pico-8 play session: hold → + tap 🅾, after a click and taps of 🅾, ❎, 🅾+❎, 🅾 in the second before t = 0

[t = 1 s] hold → ~1s, tap 🅾 ~2×
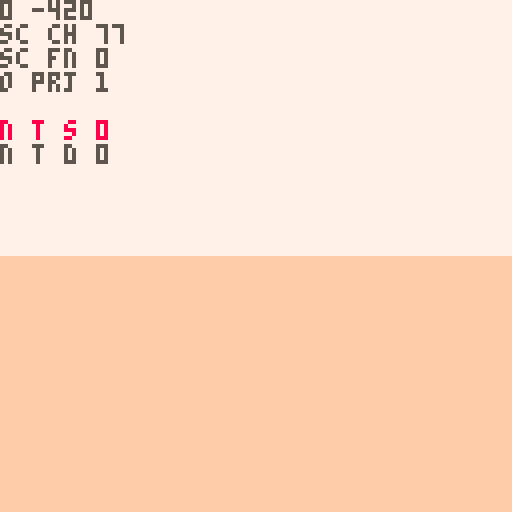
[t = 4 s] hold → ~4s, tap 🅾 ~7×
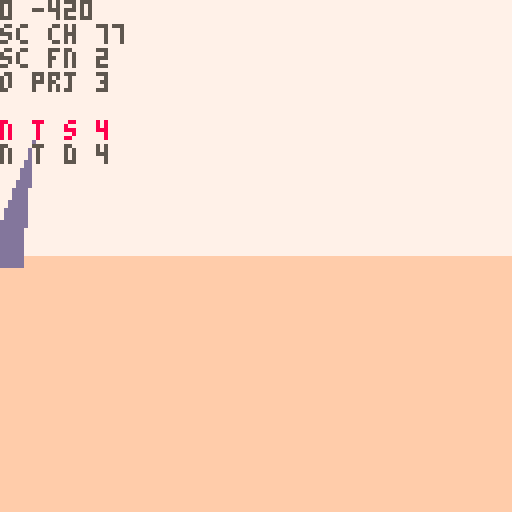
[t = 6 s] hold → ~6s, tap 🅾 ~10×
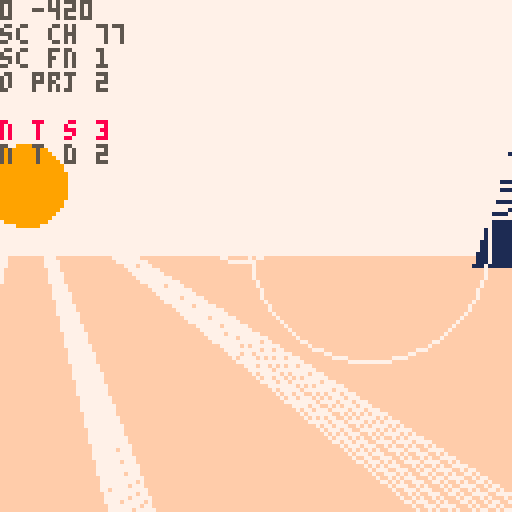

pico-8 cartridge
version 42
__lua__
-- nuclear semiotics
music(0)

--[[
make update to how rad poison
works:
- player should want to leave
		poison area, they should not
		be able to just tank their
		way through:
		- make rp rise and fall faster
		- 
]]--

ppx,ppy,ppz=0,-8,-420
pp_pi,pp_ya=0,0
pp_rp=0 --rad poisoning temp
pp_rp2=0 --rad poisoning perm

camx,camy,camz=0,0,0
cam_ya,cam_pi=0,0
cam_d=0
cam_h=0

sunx,suny,sunz=0,0,0

fov=0.11
fov_c=-2.778 //1/tan(fov/2)
zfar=500
znear=-14
lam=zfar/(zfar-znear)

sec_s_a=0.11 //sec search ang
sec_s_n=7 //sec search slices
sec_d={ //sec layer rend dists
	sp=20,
	sh=2,
	sy=5,
	tr=5
}

secr=25
secr2=50

sex,sez=0,0

d_mode=0
mode=0
cur_term=nil
t_idx_x=0 	--term idx left/right
t_idx_y=-1 --term idx up/down
t_pr_t=0 --term press time
//t_crt_l={}
//t_crt_t=0

alert=nil

function _init()
	printh("====== init ======")
	
	menuitem(1,"map",function()
		d_mode=(d_mode+1)%3
	end)
	
	for t in all(hand_tris)do
		add(t,5)
	end
	hand=obj(
		hand_tris,
		0,0,0,
		0,0,0,
		0,0,
		nil)
		
	srand(2)

	lvl={}
	add_me_area(0,6,2)
	add_me_area(-6,0,2)
	add_me_area(6,0,2)
	add_st_area(0,-5)
	//add_cn_area(0,0)
	//add_st_area(0,3)
	--[[
	for k,v in pairs(lvl) do
		loga({k})
		for kk,vv in pairs(v) do
			loga({"  ",kk})
		end
	end
	]]--
	
	//add_me_area(-111,-700,2)
	//add_me_area(0,0,2)
	//add_me_area(0,9,2)
	//add_me_area(0,-400,2)
	
	srand(time())
	
	//d_mode=1
end

function _draw()	
	t_sorted_ll=nil
	n_t_sorted=0
	n_o_proj=0
	
	n_sec_chk=0
	n_sec_fnd=0
	
	if d_mode==1 then
		draw_top_down()
		return
	elseif d_mode==2 then
		draw_full_map()
		return
	end
	
	if mode==0 then
		draw_pov()
	elseif mode==1 then
		draw_term1()
	elseif mode==2 then
		draw_term2()
	elseif mode==3 then
		draw_term3()
	end
end

function draw_pov()
	cls(7)
	camera(0,0)
	
	local gh=64+pp_pi*1024
	gh=mid(0,gh,128)
	rectfill(0,gh,127,gh+127,15)
	
	//n_t_sort=0
	
	proj_spr(
		obj(
			draw_sun,
			sunx,suny,sunz,
			0,0,0,0,0,
			nil
		)
	)
	
	proj_secs()
	draw_sorted()
	
	if alert then
		print(
			alert,
			64-#alert*2.5,
			80,
			11)
	end
	
	local sx,sy=proj(sunx,suny,sunz)
	//printh(sx)
	if sx>=0 and sx<=127 then
		//for p in all({
		//pset(sx-10,sy-10,8)
		local a=0
		while a<1 do
			//local ca,sa=cos(a),sin(a)
			if pget(
							sx+cos(a)*9,
							sy+sin(a)*9
						)==9 then
				//pset(sx+ca*9,sy+sa*9,8)
				for j=-5,5 do
					local aa=a+j*0.002
					line(
						sx+cos(aa)*11,
						sy+sin(aa)*11,
						sx+cos(aa)*150,
						sy+sin(aa)*150,
						7)
				end
			end
			a+=1/10
		end
		
		if pget(sx,sy)==9 then
			local fx=sx-64
			circ(64+fx/16,55,10,7)
			circ(64-fx/2,60,30,7)
		end
	end
	
	for i=1,pp_rp do
		pset(
			rand(0,127),
			rand(0,127),
			2)
	end
	for i=1,pp_rp2 do
		pset(
			rand(0,127),
			rand(0,127),
			0)
	end
	
	pria({ppx,ppz},0,0,5)
	pria({"sc ch",n_sec_chk},0,6,5)
	pria({"sc fn",n_sec_fnd},0,12,5)
	
	pria({"o prj",n_o_proj},0,18,5)
	pria({"n t s",n_t_sorted},0,30,8)
	pria({"n t d",n_t_sorted_d},0,36,5)
end

function proj_secs()	
	//loga({"checking"})
	local chkd={}	
	for n=0,10 do
	for ai=0,sec_s_n-1 do
		local a=sec_s_a*(ai/(sec_s_n-1))-(sec_s_a/2)
		n_sec_chk+=1
			
		local i=round(
			sex+sin(pp_ya+a)*n)
		local j=round(
			sez+cos(pp_ya+a)*n)				
		
		local id=(j>>8)+i
		local sec=get_sec(i,j)
		if chkd[id] then

		elseif sec then
			//loga({"found",i,j,id})
			n_sec_fnd+=1
			//loga({dtb2(i)})
			//loga({dtb2(j)})
			//loga({dtb2(id)})
			chkd[id]=true
				
			for k,v in pairs(sec_d) do
				if n<v then
					for o in all(sec[k]) do
						sx,sy,dz=proj(o.x,o.y,o.z)

						if on_scr_x(sx) then
							proj_obj(o,k=="sp")
						end
					end
				end
			end
		end
			
		if n_t_sorted>72 then
			return
		end
		
	end end
end

function draw_top_down()
	cls(0)
	local zm=15
	local pmx=ppx/zm
	local pmz=ppz/zm
	camera(pmx-64,pmz-64)
		
	for i=0,sec_s_n-1 do
		local a=sec_s_a*(i/(sec_s_n-1))-(sec_s_a/2)
		
		line(
			pmx,pmz,
			pmx+sin(pp_ya-a)*64,
			pmz+cos(pp_ya-a)*64,
			1)
	end
	
	//loga({"checking"})
	local nchk,nfnd=0,0
	local chkd={}
	for ai=0,sec_s_n-1 do
		local a=sec_s_a*(ai/(sec_s_n-1))-(sec_s_a/2)
		for n=0,10 do
			nchk+=1
			
			local i=round(
				sex+sin(pp_ya+a)*n)
			local j=round(
				sez+cos(pp_ya+a)*n)
		
			local id=(j>>8)+i
			local sec=get_sec(i,j)
			if chkd[id] then
				//loga({"checked",i,j,id})
			elseif sec then
				//loga({"found",i,j,id})
				nfnd+=1
				//loga({dtb2(i)})
				//loga({dtb2(j)})
				//loga({dtb2(id)})
				chkd[id]=true
			
				local x=(i*secr2)-secr
				local z=(j*secr2)-secr
			
				rect(
					x/zm,
					z/zm,
					(x+secr2)/zm,
					(z+secr2)/zm,
					n<3 and 13 or 1)
		
				for sp in all(sec.sp)do
					pset(
						sp.x/zm,
						sp.z/zm,
						5)
				end
				for sp in all(sec.tr)do
					pset(
						sp.x/zm,
						sp.z/zm,
						11)
				end
				for sp in all(sec.sy)do
					pset(
						sp.x/zm,
						sp.z/zm,
						8)
				end
			end
		end
	end
	
	//pset(pmx,pmz,8)
	
	pria({ppx,ppz},
		pmx-64,pmz-64,8)
	pria({sex,sez},
		pmx-64,pmz-58,8)
	pria({nchk,nfnd},
		pmx-64,pmz-52,8)
end

function draw_full_map()
	//local w=0
	//local h=0
	local zm=50
	cls()
	camera(-64,-64)
	for a in all(areas)do
		for j=1,a.ws do
		for i=1,a.ws do
			for o in all(a.secs[j][i].sp)do
				pset(o.x/zm,o.z/zm,5)
			end
		end end
	end
	pset(ppx/zm,ppz/zm,7)
end

function _update()
 alert=nil
 if mode==1 then
 	update_term1()
 	return
 elseif mode==2 then
 	update_term2()
 	return
 elseif mode==3 then
 	update_term3()
 	return
 end
 
	//if(btnp(❎))d_mode=(d_mode+1)%3
	--[[
	if btn(🅾️) and btnp(❎) then
		if d_mode==0 then
			d_mode=1
		elseif d_mode==1 then
			d_mode=2
		elseif d_mode==2 then
			d_mode=0
		end
	end
	]]--
	
	
	update_player()
	update_cam()
	
	sunx=ppx-1000
	sunz=ppz
	suny=-100
	
	sex=round((ppx)/secr2)
	sez=round((ppz)/secr2)
	
end
-->8
-- pov

function proj_spr(s)
	n_o_proj+=1
	local px,py,dz=proj(
		s.x,s.y,s.z)
	if px<0 or px>127 or
				py<0 or py>127 then
		dz=0
	end
	sort_itm({
		draw=s.tris,
		pts={{x=px,y=py}},
		data=s,
		dz=dz
	})
end

--[[
sorting all of the symbol tris
is causing a huge slow down.
it should be possible to project
the symbol tris all at once
]]--

function proj_obj(o,f)
	n_o_proj+=1
	local ts={}
	//local dz_max_all=-1
	//local flat_max=-1
	//loga({#o.tris})
	for t in all(o.tris)do
		local pts={} --projected pts
		local dz_max=-1
		for p in all(t.pts) do
			x,y,z=rot3d(
				p.x,
				p.y,
				p.z,
				0,
				0,
				o.ro)
			x,y,z=rot3d(
				x,y,z,
				o.pi,
				o.ya,
				0)
			
			local px,py,dz=proj(
				x+o.x,y+o.y,z+o.z)
			if(not on_scr_y(py))dz=0 
			dz_max=max(dz_max,dz)
			//loga({dz_max})
			add(pts,{x=px,y=py})
		end
		
		local i=1
		while i<=#ts+1 do
			if i>#ts or
						dz_max>ts[i].dz then
				//loga({dz_max})
				add(ts,{
					pts=pts,
					col=t.c,
					dz=dz_max
				},i)
				i=#ts+2
			end
			i+=1
		end
	end
	
	//printh(#ts)
	
	--[[
	todo:
	change f to be a number of
	faces to render. at farther
	distances render less faces
	]]--

	//f=false
	local imin=1
	if(f)imin=#ts-1
	for i=max(1,imin),#ts do
		//local t=ts[i]
		sort_itm(ts[i])
	end
end

function sort_itm(itm)
	//loga({itm.dz})
	if itm.dz>1 then
		n_t_sorted+=1
	
		//local newn={
		//	tri=tt,
		//	col=col,
		//	dz=dz,
		//	nxt=nil,
		//	prv=nil
		//}
		itm.nxt=nil
		itm.prv=nil
		
		//n_t_sort+=1
		if t_sorted_ll==nil then
			t_sorted_ll=itm
			return
		end
		
		local node=t_sorted_ll
		while node!=nil do
			//i+=1
			if itm.dz>node.dz then
				if node.prv then
					node.prv.nxt=itm
				else
					t_sorted_ll=itm
				end
				itm.prv=node.prv
				itm.nxt=node
				node.prv=itm
				return
			end
			if node.nxt==nil then
				node.nxt=itm
				itm.prv=node
				return
			end
			node=node.nxt
		end
		
		printh("node not added")
		alert="oops"
	end
end

function proj(x,y,z)
	z,y,x=rot3d(
		z-camz,
		y-camy,
		x-camx,
		0,
		-cam_ya,
		-cam_pi)
						
	local dz=z*lam-lam*znear
	local dz0=max(1,dz)	
	
	local px=mid(
		-500,
		(x*fov_c)/dz0,
		500
	)
	local py=mid(
		-500,
		(y*fov_c)/dz0,
		500
	)
			
	px=-64*px+64
	py=-64*py+64

	return px,py,dz//,pxz,pyz
end

--[[
	hack for sprites:
	when creating sprites, we set
	the "tris" field to its 
	render function. when the sort
	function is called, the data
	is shifted, and t[3] is either
	the existing tris, or the 
	render function
]]--

function draw_sorted()
	n_t_sorted_d=0
	local node=t_sorted_ll
	while node!=nil do
		
		if type(node.draw)=="function" then
			//draw_sprite(t)
			node.draw(node)
		else
			n_t_sorted_d+=1
			draw_tri(
				node.pts,
				node.col,
				node.dz
			)
		end
		node=node.nxt
	end
end

--[[
function draw_sorted()
	//sortdz(t_sorted)
	tsa=0
	for t in all(t_sorted)do
		if type(t[1])=="function" then
			//draw_sprite(t)
			t[1](t)
		elseif t[#t-1]=="flat" then
			loga({"xxx",#t})
			for i=1,#t-2 do
				//loga({"here",type(tf)})
				//
				local tf=t[i]
				loga({#tf[1],type(tf[2])})
				draw_tri(tf[1],tf[2][1],nil)
			end
		else
			tsa+=1
			draw_tri(t,t[4][1],t[4][2])
			//print(
			//	t[1],
			//	t[3][1],
			//	t[3][2],
			//	tsa%2==0 and 8 or 11)
		end
	end
end
]]--

function rot2d(x,y,a)
	local rx=x*cos(a)-y*sin(a)
	local ry=x*sin(a)+y*cos(a)
	return rx,ry,pz
end

function rot3d(x,y,z,pi,ya,ro)
	--x axis rotation (pitch) 
	local y1,z1=rot2d(y,z,pi)
	--y axis rotation (yaw) 
	local z2,x1=rot2d(z1,x,ya)
	--z axis rotation (roll) 
	local x2,y2=rot2d(x1,y1,ro)
	
	return x2,y2,z2
end

dz_cols={1,13,15}
function draw_tri(t,c,dz)
	local ddz=min(ceil(dz/250),4)
	pelogen_tri_hvb(
	 t[1].x,t[1].y,
	 t[2].x,t[2].y,
	 t[3].x,t[3].y,
	 ddz==1 and c or dz_cols[ddz-1],
	 ddz)
end

//dz_mm=-30000
function pelogen_tri_old(l,t,c,m,r,b,col,dzz)
	//poke(0x5f34, 0x3)
	color(col)
	fillp(f)
	
	if(t>m) l,t,c,m=c,m,l,t
	if(t>b) l,t,r,b=r,b,l,t
	if(m>b) c,m,r,b=r,b,c,m
	local i,j,k,r=(c-l)/(m-t),(r-l)/(b-t),(r-c)/(b-m),l
	local cc=0
	while t~=b do
		//loga({
		//	ceil(t),
		//	min(flr(m),128),
		//	j,i
		//})
		for t=ceil(t),min(flr(m),128),dzz do
			rectfill(l,t,r,t)
			r+=j
			l+=i
		end
		l,t,m,i=c,m,b,k
	end
end

function pelogen_tri_hvb(l,t,c,m,r,b,col,ddz)
	color(col)
	local a=rectfill
	::_w_::
	if(t>m)l,t,c,m=c,m,l,t
	if(m>b)c,m,r,b=r,b,c,m
	if(t>m)l,t,c,m=c,m,l,t

	local q,p=l,c
	if (q<c) q=c
	if (q<r) q=r
	if (p>l) p=l
	if (p>r) p=r
	if b-t>q-p then
		l,t,c,m,r,b,col=t,l,m,c,b,r
		goto _w_
	end

	local e,j,i=l,(r-l)/(b-t)
	while m do
		i=(c-l)/(m-t)
		local f=m\1-1
		f=f>127 and 127 or f
		if(t<0)t,l,e=0,l-i*t,b and e-j*t or e
		if col then
			for t=t\1,f do
				a(l,t,e,t)
				l=i+l
				e=j+e
			end
		else
			for t=t\1,f,1 do
				a(t,l,t,e)
				l=i+l
				e=j+e
			end
		end
		l,t,m,c,b=c,m,b,r
	end
	--[[
	if i<8 and i>-8 then
		if col then
			pset(r,t)
		else
			pset(t,r)
		end
	end
	]]--
end
-->8
-- terminals

function draw_term1()
	cls(1)
	camera(0,0)
	//spr(41,60,60,2,2)
	srand(cur_term.seed)
	//fillp(0b0011001111001100)
	  //fillp(0b1111000000000000)
	rectfill(10,10,117,50,0)
	//fillp()
	
	for j=0,4 do
	for i=0,1 do
		s=rand(0,3)
		spr(
			86+s,
			2+i*116,
			13+j*8,
			1,1,
			i==1)
	end
	end
	
	for j=0,1 do
	for i=0,1 do
		s=rand(0,3)
		spr(
			66+s,
			5+110*i,
			5+43*j,
			1,1,
			i==1,j==1)
		s=rand(0,3)
		spr(70+s,5+111*i,5+44*j)
	end end
	
	for j=0,1 do
	for i=0,12 do
		s=rand(0,3)
		spr(
			82+s,
			13+i*8,
			5+43*j,
			1,1,
			false,j==1)
	end end
	
	local s //idk if this is really necessary, but it makes me feel better
	for i=-1,1 do
		for j=0,1 do	
			for ii=0,1 do
				--top corners
				s=rand(0,3)
				spr(66+s,
					52+34*i+16*ii,
					60+23*j,
					1,1,
					ii==1)
				
				--top screws
				s=rand(0,3)
				spr(70+s,
					52+34*i+17*ii,
					60+23*j)
			end
		
			--top button metal
			s=rand(0,3)
			spr(82+s,
				60+34*i,
				60+23*j)
		
			--side button metal
			rectfill(
				52+34*i,68+22*j,
				75+34*i,70+23*j,
				5)
			
			local off=0
			if i==t_idx_x and
						(
							(j==0 and t_idx_y==-1) or
							(j==1 and t_idx_y==1)
						)then
				off=(1-abs(t_pr_t-5)/5)*2
			end
			
			--button
			spr(
				64+32*j,
				56+34*i,
				60+23*j+off,
				2,2)
			
			for ii=0,1 do
				--bottom corner
				s=rand(0,3)
				spr(66+s,
					52+34*i+16*ii,
					71+23*j,
					1,1,
					ii==1,
					true)
				--bottom screws
				s=rand(0,3)
				spr(70+s,
					52+34*i+17*ii,
					72+23*j)
			end
			
			--bottom metal
			s=rand(0,3)
			spr(82+s,
				60+34*i,
				71+23*j,
				1,1,
				false,true)
		end
		
		local s=cur_term.inpt[i+2]
		local o=symb(10*i,-10,40,s,3)
		proj_obj(
			o,
			false
		)
	end
	
	for i=0,2 do
		s=rand(0,3)
		spr(86+s,5,67+i*8)
		s=rand(0,3)
		spr(86+s,4,67+i*8,1,1,true)
	end
	
	local actv=true
	for i=1,#cur_term.inpt do
		local inpt=cur_term.inpt[i]
		local ansr=cur_term.ansrs[i]
		if(inpt!=ansr)actv=false
	end
	spr(100,4,62,2,1)
	spr(70,5,62)
	spr(
		not actv and t_crt_t<15 and 114 or 115,
		5,70)
	spr(
		actv and t_crt_t<15 and 98 or 99,
		5,81)
	spr(100,4,88,2,1,false,true)
	spr(70,5,89)
	
	
	proj_obj(hand,false)
	
	draw_sorted()
	
	--scan lines
	for l in all(t_crt_l)do
		//line(10,l.y+10,117,l.y+10,6)
		for i=10,117 do
		for j=-1,1do
			local c=pget(i,l.y+10+j)
			if c!=0 then
				pset(i-2,l.y+10+j,c)
			end
		end end
	end
	srand(time())
end

function draw_term2()
	cls(1)
	camera(0,0)
	//spr(41,60,60,2,2)
	srand(cur_term.seed)
	
	circ(64,64,5,7)
	
	spr(99,64,5)
	spr(114,72,5)
	line(64,15,64,57,5)
	
	
	srand(time())
end

function draw_term3()
	cls(1)
	camera(0,0)
	//spr(41,60,60,2,2)
	srand(cur_term.seed)
	
	for i=0,3 do
		spr(101,5,20+i*10)
		rect(
			5,20+i*10,12,28+i*10,7)
		spr(101,5,20+i*10)
	end
	
	--[[
	these represent tries.
	if the player guesses
	incorrect, a light goes out.
	if all go out game over.
	]]--
	spr(98,120,20)
	for i=1,2 do
		spr(101,120,20+i*10)
		spr(114,120,20+(i+2)*10)
	end
	
	
	srand(time())
end
-->8
-- player

function update_cam()
	if mode!=0 then
		return
	end
	cam_ya=-pp_ya
	cam_pi=pp_pi
	
	dcy,dcz=rot2d(
		cam_h,cam_d,-cam_pi)
	dcz,dcx=rot2d(
		dcz,0,-cam_ya)
	
	camz=ppz+dcz
	camx=ppx+dcx
	camy=ppy+dcy
end

function update_player()
	if(btn(➡️))pp_ya-=0.01
	if(btn(⬅️))pp_ya+=0.01
	pp_ya=pp_ya%1
	
	local ppv=0
	if btn(🅾️) then
		if btn(⬇️) then
			pp_pi=max(-0.20,pp_pi-0.01)
		elseif btn(⬆️) then
			pp_pi=min(0.20,pp_pi+0.01)
		end
	else
		pp_pi=0
		if(btn(⬇️))ppv=1
		if(btn(⬆️))ppv=-1
	end
	
	dx,dy,dz=rot3d(
		0,0,ppv,
		pp_pi,
		pp_ya,
		0)
	
	dx*=2
	dz*=2
	
	local touch_r=false
	local po={x=ppx,z=ppz,w=8,d=8}
	local can_x,can_z=true,true
	
	//for a in all(areas)do
	//local asx=flr(a.x/secsz)
	//local asz=flr(a.z/secsz)
//	local povx=sex-asx
	//local povz=sez-asz
		
	//local jmin=max(0,povz-2)
	//local jmax=min(max(0,povz+2),a.ws)
	//local imin=max(0,povx-2)
	//local imax=min(max(0,povx+2),a.ws)
	
	for j=sez-1,sez+1 do
	for i=sex-1,sex+1 do
		local sec=get_sec(i,j)
		if sec==nil then
			goto update_continue
		end
		
		-- check spike collision
		for o in all(sec.sp)do
			if(col_bb(po,o,-dx,0))can_x=false
			if(col_bb(po,o,0,-dz))can_z=false
		end
		
		-- check radiation
		for r in all(sec.rs)do
			local d=dist(ppx,ppz,r.x,r.z)
			if d<=r.r then
				touch_r=true
				pp_rp+=((r.r-d)/r.r)*2
			end
		end
		
		-- check term
		for t in all(sec.tr)do
			local d=dist(ppx,ppz,t.x,t.z)
			if d<15 do
				alert="❎ interact"
				if btnp(❎) then
					cur_term=t
					mode=cur_term.mode
					init_term()
				end
			end
		end
		
		::update_continue::
	end end
	//end end end
	
	if touch_r and pp_rp>=100 then
		pp_rp=100
		pp_rp2+=1
	elseif not touch_r then
		pp_rp=max(0,pp_rp-0.5)
	end
	
	if(can_x)ppx-=dx
	if(can_z)ppz-=dz
	//ppy-=dy
end

function init_term()
	t_crt_t=0
	t_crt_l={}
	
	cam_ya=0
	cam_pi=0
	
	//dcy,dcz=rot2d(
	//	cam_h,cam_d,-cam_pi)
	//dcz,dcx=rot2d(
	//	dcz,0,-cam_ya)
	
	camz=0
	camx=0
	camy=0
	
	hand.ro=0.1
	hand.ya=0.05
	hand.pi=0.05
end

function update_term1()
	--[[
	cam_ya=0
	cam_pi=0
	
	//dcy,dcz=rot2d(
	//	cam_h,cam_d,-cam_pi)
	//dcz,dcx=rot2d(
	//	dcz,0,-cam_ya)
	
	camz=0
	camx=0
	camy=0
	
	hand.ro=0.1
	hand.ya=0.05
	hand.pi=0.05
	]]--
	
	if(btnp(🅾️))mode=0
	if btnp(⬅️) then
		t_idx_x=max(-1,t_idx_x-1)	
	elseif btnp(➡️) then
		t_idx_x=min(1,t_idx_x+1)
	end
	
	if btnp(⬆️) then
		t_idx_y=-1
	elseif btnp(⬇️) then
		t_idx_y=1
	end
	
	if btnp(❎) then
		t_pr_t=10
		local val=cur_term.inpt[t_idx_x+2]
		val=mid(
			1,
			9,
			val+t_idx_y)
		cur_term.inpt[t_idx_x+2]=val
	end
	
	if t_pr_t>0 then
		t_pr_t-=1
	end
	
	hand.x=2.7*t_idx_x+4.2
	local off=1-abs(t_pr_t-5)/5
	hand.y=t_idx_y+3+0.5*off
	
	--scan lines
	if t_crt_t==0 then
		if rnd()>0.2 then
			local s=rnd(0.3)+0.5
			add(t_crt_l,{y=0,s=s})
		end
		t_crt_t=30
	else
		t_crt_t-=1
	end
	
	for l in all(t_crt_l)do
		l.y+=l.s
		if l.y>35 then
			del(t_crt_l,l)
		end
	end
end

function update_term2()
	if(btnp(🅾️))mode=0
end

function update_term3()
	if(btnp(🅾️))mode=0
end
-->8
-- helpers

function obj(tris,x,y,z,ya,pi,ro,w,d,up)
	//if type
	local tt=nil
	if type(tris)=="function" then
		tt=tris
	else
		tt=read_tris(tris)
	end
	
	local o={
		tris=tt,
		x=x,y=y,z=z,
		ya=ya,pi=pi,ro=ro,
		w=w,d=d, --width/depth
		scrx=-1,scry=-1,
		update=up
	}
	return o
end

function read_tris(tr)
	local out={}
	for t in all(tr)do //evry tri
		//local tt={pts={},c=t[4]}
		local pts={}
		for pi=1,3 do //evry pt
			//local pt={}
			local sp=split(t[pi],",")
				//pt.x=sp[1]
				//pt.y=sp[2]
				//pt.z=sp[3]
			//loga({sp[1]})
			add(pts,{
				x=sp[1],
				y=sp[2],
				z=sp[3]
			})
		end
		add(out,{
			pts=pts,
			c=t[4]
		})
	end
	
	return out
end

function get_sec(i,j)
	if lvl[j] and lvl[j][i] then
		return lvl[j][i]
	end
	
	return nil
end

function rand(bot,top)
	return flr(rnd((top+1)-bot))+bot
end

function round(n)
	if n-flr(n)>=0.5 then
		return flr(n)+1
	end
	return flr(n)
end

function col_bb(a,b,aox,aoz)
	local ax=(a.x+aox)-a.w/2
	local az=(a.z+aoz)-a.d/2
	local bx=(b.x)-b.w/2
	local bz=(b.z)-b.d/2
	
	return ax<=bx+b.w and
								ax+a.w>=bx and 
								az<=bz+b.d and
								az+a.d>=bz
end

function on_scr_x(x)
	return x>-20 and 
								x<148 
end

function on_scr_y(y)
	return y>-50 and 
								y<178
end

function on_scr(x,y)
	return on_scr_x(x) and 
								on_scr_y(y)
end

function dist(x1,y1,x2,y2)
 local a0,b0=abs(x1-x2),abs(y1-y2)
 return max(a0,b0)*0.9609+min(a0,b0)*0.3984
end

function p_to_s(x,y,z)
	return ""..x..","..y..","..z
end

--debug functions
--todo remove
function a_to_s(arr)
	local s=tostr(arr[1])
	for i=2,#arr do
		s=s.." "..tostr(arr[i])
	end
	return s
end

function loga(arr)
	printh(a_to_s(arr))
end

function pria(arr,x,y,c)
	print(a_to_s(arr),x,y,c)
end

function dtb2(num)
	local n1=num
	local n2=num
 local bin=""
	
	n2<<=1
	for i=1,16 do
  bin=n2 %2\1 ..bin
  n2<<=1
  if i%4==0 and i<32 then
   bin=" "..bin
  end
	end
	
	for i=1,16 do
  bin=n1 %2\1 ..bin
  n1>>>=1
  if i%4==0 and i<32 then
   bin=" "..bin
  end
	end
 
 return bin
end
-->8
-- models

hand_tris={
	{ --arm 1
		"-1.5,2.5,0",
		"-1.5,8,0",
		"1.5,2.5,0"
	},
	{ --arm 2
		"1.5,2.5,0",
		"-1.5,8,0",
		"1.5,8,0"
	},
	{ --palm 1
		"-2,0,0",
		"2,0,0",
		"-1.5,2.5,0"
	},
	{ --palm 2
		"2,0,0",
		"1.5,2.5,0",
		"-1.5,2.5,0"
	},
	{ --thumb 1
		"-1.5,2.5,0",
		"-1.5,1,0",
		"-2.5,-1,0"
	},
	{ --thumb 2
		"-1.5,2.5,0",
		"-2.5,-1,0",
		"-2.8,0.5,0"
	},
	{ --index 1
		"-2,0,0",
		"-2.2,-2,0",
		"-1.2,-2,0"
	},
	{ --index 2
		"-2,0,0",
		"-1.2,-2,0",
		"-1.2,0,0"
	},
	{ --index 3
		"-2.2,-2,0",
		"-1.2,-2,0",
		"-1.7,-4.5,1"
	},
	{ --middle 1
		"-1,0,0",
		"-1,-2,0",
		"0,-2,0"
	},
	{ --middle 2
		"-1,0,0",
		"0,-2,0",
		"0,0,0"
	},
	{ --ring 1
		"0,0,0",
		"0.2,-1.8,0",
		"1,-1.8,0"
	},
	{ --ring 2
		"0,0,0",
		"1,-1.8,0",
		"1,0,0"
	},
	{ --pinky 1
		"1,0,0",
		"1.2,-1.6,0",
		"2,-1.6,0"
	},
	{ --pinky 2
		"1,0,0",
		"2,-1.6,0",
		"2,0,0"
	}
}

function spike(x,z,s_num,dr)
	rx,rz=rand(-40,40),rand(-40,40)
	
	local s=nil
	if s_num>-1 then
		if(dr==nil)dr=rand(1,4)
		local sya=0
		if(dr==1)rx,rz,sya=-10,0,-0.25
		if(dr==2)rx,rz,sya=10,0,0.25
		if(dr==3)rx,rz=0,-10
		if(dr==4)rx,rz,sya=0,10,0.5
		
		local sxo,szo=0,0
		if dr<3 then
			sxo=2*sgn(rx)
		else
			szo=2*sgn(rz)
		end
		
		s=symb(
			x+rx+sxo,-30,z+rz+szo,s_num,9)
		s.ya=sya
	end
	
	-- before
	-- 5015
	-- after
	-- ??
	
	local sp_tris={
		{ -- west face
			"-10,0,-10",
			"-10,0,10",
			p_to_s(rx-0.1,-100,rz),
			1
		},
		{ -- east face
			"10,0,10",
			"10,0,-10",
			p_to_s(rx+0.1,-100,rz),
			0
		},
		{ -- north face
			"10,0,-10",
			"-10,0,-10",
			p_to_s(rx,-100,rz-0.1),
			0
		},
		{ --south face
			"-10,0,10",
			"10,0,10",
			p_to_s(rx,-100,rz+0.1),
			1
		}
	}
	local sh_tris={
		{
			"-50,0,-10",
			"-50,0,10",
			"50,0,0",
			5
		}
	}
	
	local o_sp=obj(
		sp_tris,
		x,0,z,
		0,0,0,
		20,20,
		nil
	)
	local o_sh=obj(
		sh_tris,
		x+60,0,z,
		0,0,0,
		0,0,
		nil
	)
	return o_sp,o_sh,s
end

function term(x,z)
	local t_tris={
		{--scr 1
			"-2,-4,-5",
			"2,-4,-5",
			"2,-8,-5",
			2
		},
		{--scr 2
			"-2,-4,-5",
			"-2,-8,-5",
			"2,-8,-5",
			2
		},
		{--front 1
			"-4,0,-4",
			"4,0,-4",
			"4,-10,-4",
			1
		},
		{--front 2
			"-4,0,-4",
			"-4,-10,-4",
			"4,-10,-4",
			1
		},
		{--back 1
			"-4,0,4",
			"4,0,4",
			"4,-10,4",
			13
		},
		{--back 2
			"-4,0,4",
			"-4,-10,4",
			"4,-10,4",
			13
		},
		{--left 1
			"-4,0,-4",
			"-4,0,4",
			"-4,-10,-4",
			13
		},
		{--left 2
			"-4,0,4",
			"-4,-10,4",
			"-4,-10,-4",
			13
		},
		{--right 1
			"4,0,-4",
			"4,0,4",
			"4,-10,-4",
			1
		},
		{--right 2
			"4,0,4",
			"4,-10,4",
			"4,-10,-4",
			1
		},
	}
	local sh_tri={
		{
			"-10,0,-4",
			"-10,0,4",
			"10,0,0",
			5
		}
	}
	local o_sh=obj(
		sh_tri,
		x+14,0,z,
		0,0,0,
		0,0,
		nilx
	)
	local o_term=obj(
		t_tris,
		x,0,z,
		0,0,0,
		5,5,
		nil
	)
	o_term.seed=rand(1,30000)
	return o_term,o_sh
end

function draw_sun(s)
	circfill(
		s.pts[1].x,
		s.pts[1].y,
		10,
		9
	)
end

function symb(x,y,z,n,col)
	local tris={}
	for c=1,min(n,4) do
		add(
			tris,
			symb_tri(
				-0.25*c+0.25,
				false,
				col
			)
		)
	end
	
	if n>4 then
	for c=1,4 do
		add(
			tris,
			symb_tri(
				-0.25*c+0.125,
				n>=c+5,
				col
			)
		)
	end end
	
	local o=obj(
		tris,
		x,y,z,
		0,0,0,
		0,0,
		nil
	)
	return o
end

function symb_tri(a,l,col)
	local dat={
		{-1,-4},
		{1,-4},
		{0,l and 0 or -2},
		//{col,nil}
	}
	local tri={}
	for i=1,3 do
		local x,y=rot2d(
			dat[i][1],dat[i][2],a
		)
		//tri[i][1]=x
		//tri[i][2]=y
		add(tri,""..x..","..y..",0")
	end
	add(tri,col)
	return tri
end

function add_st_area(ci,cj)
	local secs={}
	secs[0]={}
	secs[0][0]={
		sp={},sh={},rs={},sy={},tr={}
	}
	local ansrs={
		rand(1,9),
		rand(1,9),
		rand(1,9),
	}
	local sps={
		{-30,0,ansrs[1],3},
		{0,20,ansrs[2],3},
		{30,0,ansrs[3],3},
		//{60,0,4,3},
	}
	
	local sec={
		sp={},sh={},rs={},sy={},tr={}
	}
	local x=ci*secr2
	local z=cj*secr2
	for pt in all(sps)do
		local rx=pt[1]+x
		local rz=pt[2]+z
		//local symb_n=pt[3]
		local sp,sh,sy=spike(
			rx,rz,pt[3],pt[4])
		add(sec.sp,sp)
		add(sec.sh,sh)
		add(sec.sy,sy)
	end
	local term,t_sh=term(x,z)
	term.ansrs=ansrs
	term.inpt={3,3,3}
	term.mode=1
	add(sec.tr,term)
	add(sec.sh,t_sh)
	
	lvl[cj]={}
	lvl[cj][ci]=sec
end

function add_cn_area(ci,cj)
	local x=ci*secr2
	local z=cj*secr2
	
	local sec={
		sp={},sh={},rs={},sy={},tr={}
	}
	local term2,t_sh2=term(x-20,z)
	term2.mode=2
	add(sec.tr,term2)
	add(sec.sh,t_sh2)
	
	local term3,t_sh3=term(x,z)
	term3.mode=3
	add(sec.tr,term3)
	add(sec.sh,t_sh3)

	lvl[cj]={}
	lvl[cj][ci]=sec
end

function add_me_area(ci,cj,r)
	local imin,imax=ci-r,ci+r
	local jmin,jmax=cj-r,cj+r
	
	local symbs={}
	for k=1,3 do
		ri,rj=free_sec(
			symbs,
			imin,imax,
			jmin,jmax
		)
		symbs[k]={
			i=ri,
			j=rj,
			n=rand(1,9)
		}
				
		loga({
			"symb",
			symbs[k].i,
			symbs[k].j,
			symbs[k].n,
		})
	end
	
	ti,tj=free_sec(
		symbs,
		imin,imax,
		jmin,jmax
	)
	loga({"term",ti,tj})
	
	for j=jmin,jmax do
		//lvl[j]={}
		for i=imin,imax do
			local sec={
				sp={},sh={},rs={},sy={},tr={}
			}
			
			local symb_n=-1
			for sm in all(symbs)do
				if j==sm.j and i==sm.i then
					symb_n=sm.n
				end
			end
		
			local sx=i*secr2
			local sy=j*secr2
			local rx=rand(-secr,secr)+sx
			local rz=rand(-secr,secr)+sy
			
			if j==tj and i==ti then
				local term,t_sh=term(rx,rz)
				term.ansrs={}
				term.inpt={3,3,3}
				term.mode=1
				for s in all(symbs)do
					add(term.ansrs,s.n)
				end
				add(sec.tr,term)
				add(sec.sh,t_sh)
			else
				local sp,sh,sy=spike(rx,rz,symb_n)
				add(sec.sp,sp)
				add(sec.sh,sh)
				add(sec.sy,sy)
			end
			
			--add radiation
			local nrs=rand(1,3)
			for k=1,nrs do
			//temp removed for test
			--[[
				add(secs[j][i].rs,
					{
						x=rand(0,secsz)+i*secsz,
						z=rand(0,secsz)+j*secsz,
						r=rand(20,30)
					})
				]]--
			end
			
			if(lvl[j]==nil)lvl[j]={}
			lvl[j][i]=sec
			loga({"adding",i,j})
		end
	end
end

function free_sec(arr,imin,imax,jmin,jmax)
	local f=true
	while f do
	local ri=rand(imin,imax)
	local rj=rand(jmin,jmax)
		f=false
		for o in all(arr) do
			if o.i==ri and o.j==rj then
				f=true
			end
		end
		
		if not f then
			return ri,rj
		end
	end
end
__gfx__
00000000009999000000000000000000000000000000005555500000000000555550000000000000000000000000000000000000000000000000000000000000
00000000090000900000000000000000000000000000555555550000000055555555000000009000000900000000000000000000000000000000900000090000
00700700900990090000000000000000000000000005555555555000000555555555500000099000000990000000000000000000000000000009900000099000
00077000909009090000000000000000000000000055555555555000005555555555500000999900009999000000000000000000000000000099990000999900
00077000909009090000000000000000000000000055550000000600005555000000060009999900009999900000006600000000000000000999990000999990
00700700900990900000000000000000000000000055500000000600005550000000060009999900009999900000000000000000000000000999990000999990
00000000090000000000000000000000000000000055000000000600005500000000060099999009900999990000000000000000000000009999900990099999
00000000009999900000000000000000000000000055066606660600005500600060060000000099990000000000000000000000000000000000009999000000
00000000000000000666666000000000000000000050006000600600005006660666060000000099990000000000000044444444444444440000009999000000
00000000000000006000000600000000000000000060000060000600006000006000060000000009900000000000000040000000000000040000000990000000
00000000000000006066066600000000000000000006600060006600000600000000060000000000000000000000000040009000000900040000000000000000
00000000000000006007007600000000000000000006060000060600000600066600060000000099990000000000000040099900009990040000009999000000
00000000000000006000000600000000000000000006006666600600000600600060060000000999999000000000000040099990099990040000099999900000
00000000000000000607777600000000000000000000600000006000000060666660600000009999999900000000000040099909909990040000999999990000
00000000000000000600000600000000000000000000600000006000000060000000600000009999999900000000000040000009900000040000999999990000
00000000000000000066666000000000000000000000066666660000000006666666000000000099990000000000000040000000000000040000009999000000
00010000000700000007000000070000000700000007000000070000000700000007000000070000000700000000000040000009900000040000000000000000
01010100000000000000000000000000000000000700070007070700070707000707070007070700070007000000000040000099990000040000000000000000
00111000000700000007000000070000000700000007000000077000000770000007700000777000000000000000000040000099990000040000000000000000
11111110007770000077707000777070707770707077707077777770777777707777777077777770700000700000000040000000000000040000000000000000
00111000000700000007000000070000000700000007000000070000000770000077700000777000000000000000000044444444444444440000000000000000
01010100000000000000000000000000000000000700070007070700070707000707070007070700070007000000000000000000000000000000000000000000
00010000000000000000000000070000000700000007000000070000000700000007000000070000000700000000000000000000000000000000000000000000
00000000000000000000000000000000000000000000000000000000000000000000000000000000000000000000000000000000000000000000000000000000
00000000000700000007000000070000000700000007000000070000000700000007000000070000000000000000770777700000000000000000700000000000
00000000000000000000000000000000000000000700070000000700000007000000070007000700000000000000007000070000000000000000070000000000
00070000007070000070700000707000007070000070700000707000007070000070700000707000000000000000070700007000000000000007007000000000
00707000000000000000007000000070700000707000007070000070700000707000007070000070000000000000070700007000000000000077007000000000
00070000007070000070700000707000007070000070700000707000007070000070700000707000000000007000070700000000000700007000007000000000
00000000000000000000000000000000000000000700070000000000000007000700070007000700000000007000070700007000000700000700070000000000
00000000000000000000000000070000000700000007000000070000000700000007000000070000000000000700007000000700007000000077700000000000
00000000000000000000000000000000000000000000000000000000000000000000000000000000000000000077770770000077770000000000000000000000
00000000000000000055555500500555004555550055151500000000000000000000000000000000000000000000000000000000000000000000000000000000
0002222222222000055555550550555504555555055555550066d0000066d0000066d000004440000066d0000000000000000002200000000000000000000000
0022222222222200555555555555555555555555155555510661dd0006161d0006614d00041114000661dd000000000000000022220000000000000000000000
02222222222222205555555555555555455555554555555406111d000661dd0006141d000111110006111d000000000000555222222555000000000000000000
0222222ee2222220555555555555555545555454455555450661dd00061d1d0006414d000111110006611d000000000005552222222255500000000000000000
022222e22e2222205555555055555550555554405555555000ddd00000ddd00000dd40000011100000ddd0000000000055522222222225550000000000000000
02222e2222e222205555550005555500555544005555550000000000000000000000000000000000000000000000000055222222222222550000000000000000
0222e222222e22205555500050555000555440005545400000000000000000000000000000000000000000000000000052222222222222250000000000000000
0222eeeeeeee2220555555555055500555555555500050050005555500055555000555540005555500000000000000005dddddddddddddd50000000000000000
0222222222222220555555555555550555555555500555550005555500005555000555440005554400000000000000005dddddddddddddd50000000000000000
0d222222222222105555555555555555554554555555545500055555000505550005555500055514000000000000000005555555555555500000000000000000
0dd22222222221105555555555555555555454555555555400055555000555550005555500055551000000000000000000000000000000000000000000000000
00ddddd1d11d11005555555555555555454454445545545400055555000055550005544500055455000000000000000000000000000000000000000000000000
000dddd1d11d10000000000000000000000000000000000000055555000555550005555400055554000000000000000000000000000000000000000000000000
00000000000000000000000000000000000000000000000000055555000555550005555500055544000000000000000000000000000000000000000000000000
00000000000000000000000000000000000000000000000000055555000005550005554400055555000000000000000000000000000000000000000000000000
000000000000000000ddd00000ddd0000055555000ddd00000ddd000000000000000000000000000000000000000000002222222222222200000000000000000
00022222222220000dbbbd000d333d00055555550dcccd000d666d0000000000000000000000000000000000000000000d222222222222d00000000000000000
0022222222222200dbbbbbd0d33333d055555555dcccccd0d66666d000000000000000000000000000000000000000005dd2222222222dd50000000000000000
0222222222222220dbbb7bd0d33353d055555555dccc7cd0d66656d000000000000000000000000000000000000000005ddd22222222ddd50000000000000000
0222eeeeeeee2220dbb77bd0d33553d055555555dcc77cd0d66556d0000000000000000000000000000000000000000055ddd222222ddd550000000000000000
0222e222222e22200dbbbd000d333d00000000000dcccd000d666d000000000000000000000000000000000000000000555ddd2222ddd5550000000000000000
02222e2222e2222000ddd00000ddd0000000000000ddd00000ddd00000000000000000000000000000000000000000005555ddd22ddd55550000000000000000
022222e22e2222200000000000000000000000000000000000000000000000000000000000000000000000000000000055555dddddd555550000000000000000
0222222ee222222000ddd00000ddd0000000000000000000000000000000000000000000000000000000000000000000555555dddd5555550000000000000000
02222222222222200d888d000d222d0000000000000000000000000000000000000000000000000000000000000000000555555dd55555500000000000000000
0d22222222222210d88888d0d22222d0000000000000000000000000000000000000000000000000000000000000000000555555555555000000000000000000
0dd2222222222110d88878d0d22252d0000000000000000000000000000000000000000000000000000000000000000000000000000000000000000000000000
00ddddd1d11d1100d88778d0d22552d0000000000000000000000000000000000000000000000000000000000000000000000000000000000000000000000000
000dddd1d11d10000d888d000d222d00000000000000000000000000000000000000000000000000000000000000000000000000000000000000000000000000
000000000000000000ddd00000ddd000000000000000000000000000000000000000000000000000000000000000000000000000000000000000000000000000
